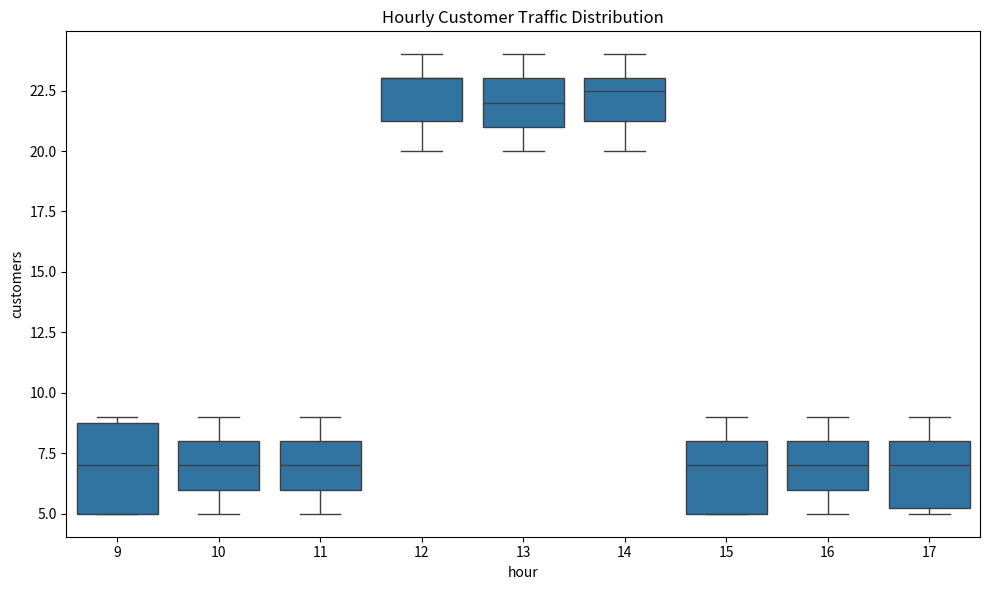
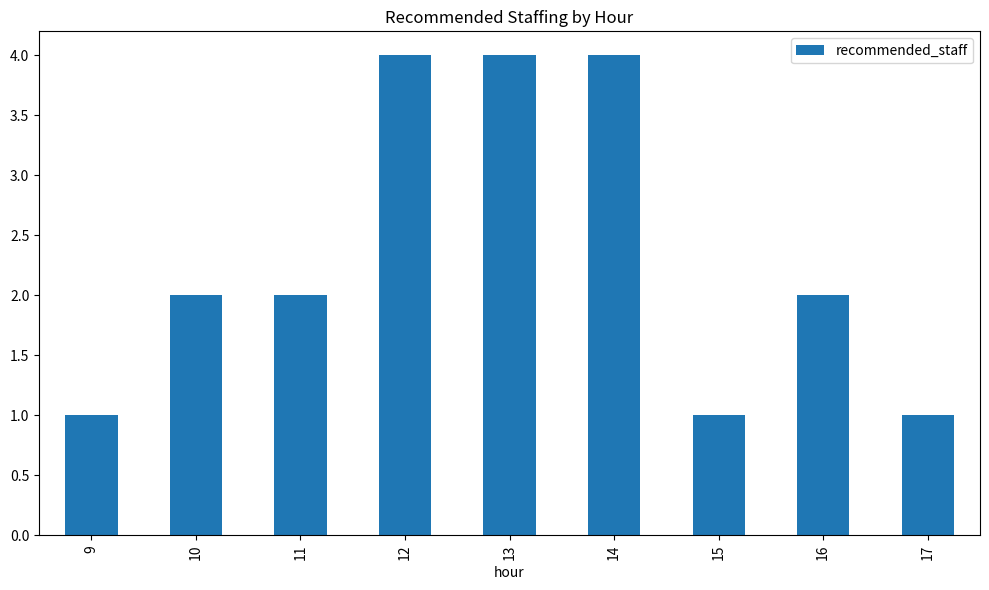

Source code (Python) for these figures, in order: (Note: this script raises an exception after producing the figures.)
# Requires: numpy>=1.24, pandas>=2.0, scikit-learn>=1.3, matplotlib>=3.7, seaborn>=0.13

import pandas as pd
import numpy as np
import matplotlib.pyplot as plt
import seaborn as sns

RANDOM_SEED = 42
RNG = np.random.default_rng(RANDOM_SEED)
plt.rcParams["figure.figsize"] = (10, 6)

print("Environment ready.")


hours = np.arange(9, 18) # 9 AM to 5 PM
days = 30
data = []
for day in range(days):
    for h in hours:
        # Peak at lunch time (12-2 PM)
        base_traffic = 5
        peak = 15 if 12 <= h <= 14 else 0
        noise = RNG.integers(0, 5)
        data.append({'hour': h, 'customers': base_traffic + peak + noise})
df = pd.DataFrame(data)

sns.boxplot(x='hour', y='customers', data=df)
plt.title('Hourly Customer Traffic Distribution')
plt.tight_layout()
plt.show()
plt.close()

# --- Baseline: manual extraction (no automation) ---
print("Baseline: without automation, each document must be read and keyed manually.")
print("Any automated approach that achieves >80% field accuracy saves significant time.")

avg_traffic = df.groupby('hour')['customers'].mean()
# Assume 1 staff per 7 customers per hour
staff_needed = np.ceil(avg_traffic / 7).astype(int)
staff_df = pd.DataFrame({'hour': avg_traffic.index, 'avg_customers': avg_traffic.values, 'recommended_staff': staff_needed.values})

print(staff_df)
staff_df.plot(x='hour', y='recommended_staff', kind='bar', title='Recommended Staffing by Hour')
plt.tight_layout()
plt.show()
plt.close()

# --- Scenario: process a new document ---
print("Operational demonstration — field extraction:\n")
new_doc = "Invoice #2055. Vendor: Wayne Enterprises. Date: 2024-06-15. Total: $8750.00"
result = extract_info(new_doc)
print(f"  Raw: {new_doc}")
print(f"  Vendor: {result[0]}  Date: {result[1]}  Amount: ${result[2]:,.2f}")
print("\nExtracted fields would auto-populate the accounts-payable system.")
